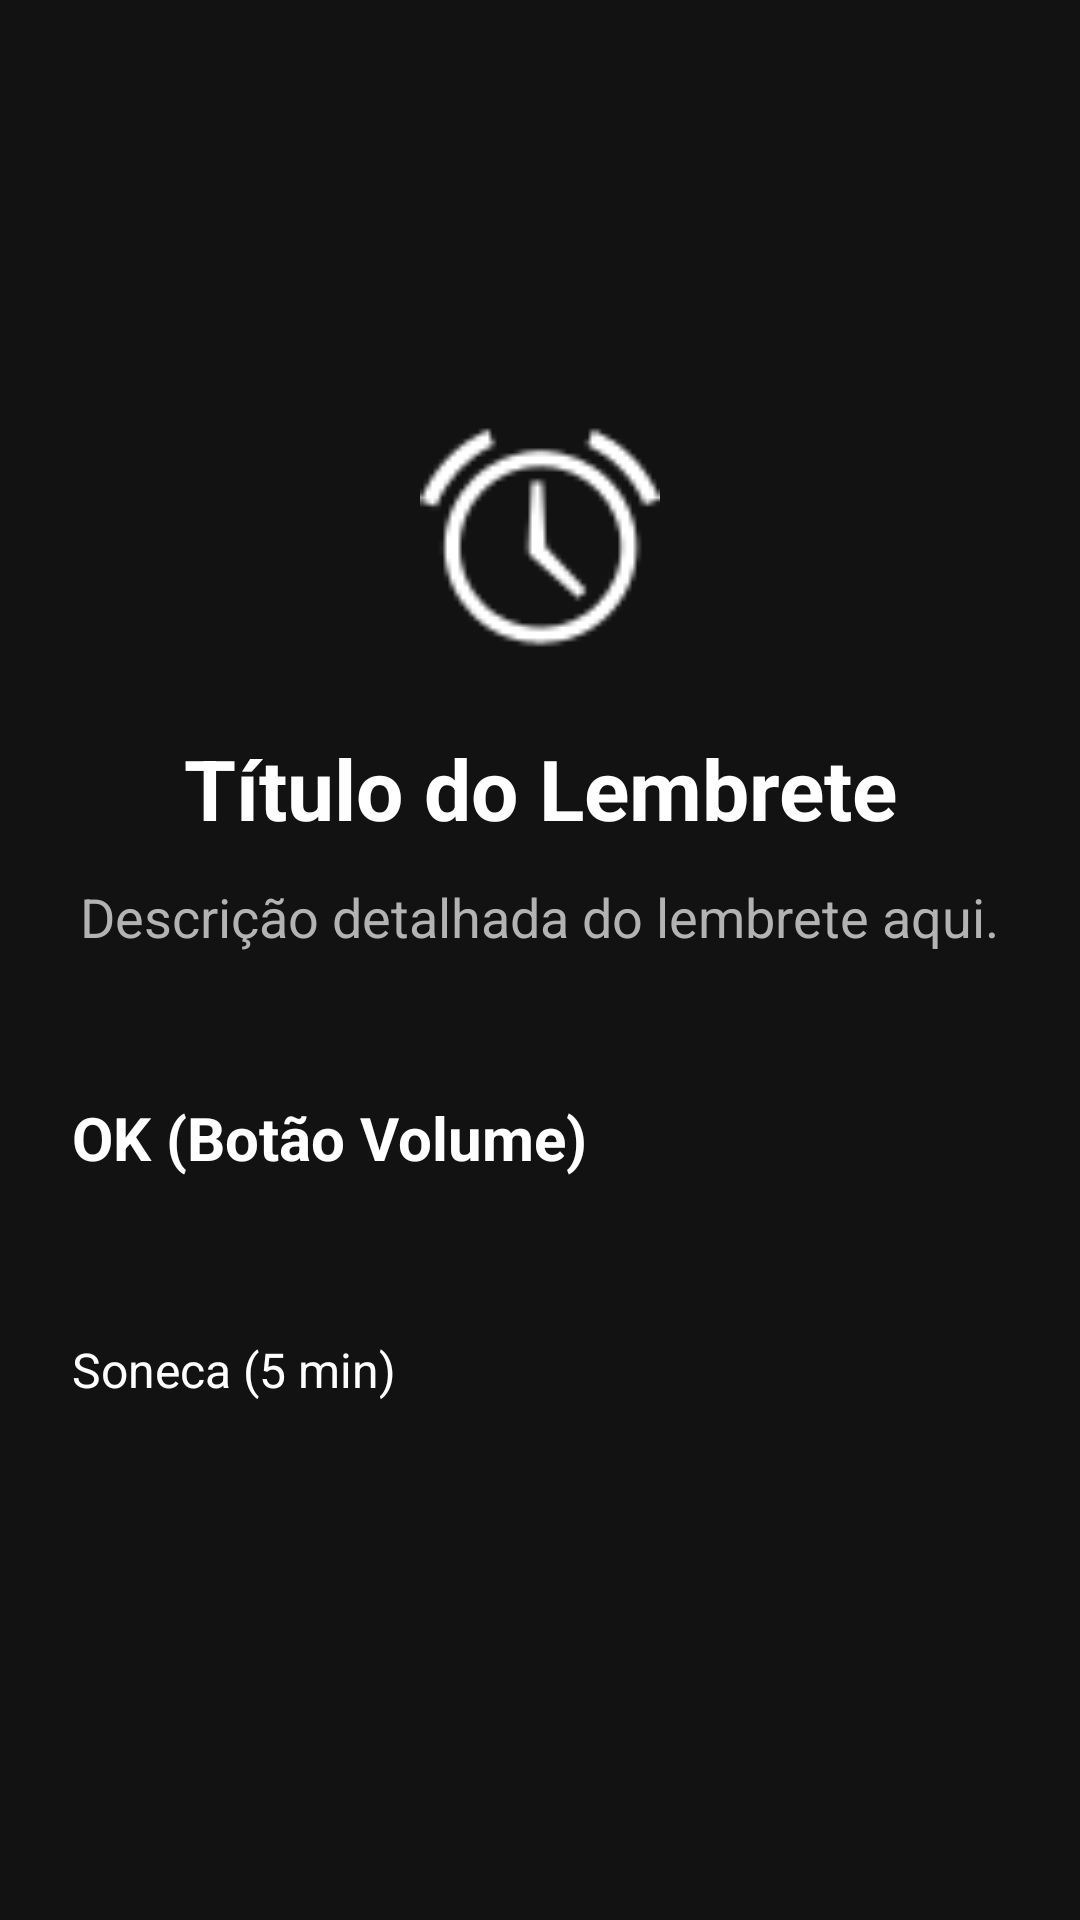

Produce the Android XML layout that renders to this screen, including the resource entries it uses.
<!-- AndroidManifest.xml: activity theme Theme.Lilith.NoActionBar -->
<!-- res/layout/activity_reminder_alert.xml -->
<?xml version="1.0" encoding="utf-8"?>
<LinearLayout xmlns:android="http://schemas.android.com/apk/res/android"
    android:layout_width="match_parent"
    android:layout_height="match_parent"
    android:background="#121212"
    android:gravity="center"
    android:orientation="vertical"
    android:padding="24dp">

    <ImageView
        android:layout_width="80dp"
        android:layout_height="80dp"
        android:layout_marginBottom="24dp"
        android:src="@android:drawable/ic_lock_idle_alarm"
        android:contentDescription="Alarme" />

    <TextView
        android:id="@+id/tv_alert_title"
        android:layout_width="wrap_content"
        android:layout_height="wrap_content"
        android:text="Título do Lembrete"
        android:textColor="#FFFFFF"
        android:textSize="28sp"
        android:textStyle="bold"
        android:gravity="center"
        android:layout_marginBottom="12dp" />

    <TextView
        android:id="@+id/tv_alert_description"
        android:layout_width="wrap_content"
        android:layout_height="wrap_content"
        android:text="Descrição detalhada do lembrete aqui."
        android:textColor="#B3B3B3"
        android:textSize="18sp"
        android:gravity="center"
        android:layout_marginBottom="48dp" />

    <Button
        android:id="@+id/btn_alert_ok"
        android:layout_width="match_parent"
        android:layout_height="64dp"
        android:text="OK (Botão Volume)"
        android:textSize="20sp"
        android:textStyle="bold"
        android:backgroundTint="#2E7D32"
        android:textColor="#FFFFFF"
        android:layout_marginBottom="16dp" />

    <Button
        android:id="@+id/btn_alert_snooze"
        android:layout_width="match_parent"
        android:layout_height="54dp"
        android:text="Soneca (5 min)"
        android:textSize="16sp"
        android:backgroundTint="#424242"
        android:textColor="#FFFFFF" />

</LinearLayout>
<!-- resources referenced by this layout -->
<resources>
  <style name="Theme.Lilith.NoActionBar" parent="Theme.Lilith" />
  <style name="Theme.Lilith" parent="Base.Theme.Lilith" />
  <style name="Base.Theme.Lilith" parent="Theme.Material3.DayNight.NoActionBar">
          <item name="colorPrimary">@color/purple_primary</item>
          <item name="colorPrimaryVariant">@color/purple_variant</item>
          <item name="colorOnPrimary">@color/black</item>
  
          <item name="android:windowBackground">@color/dark_background</item>
          <item name="android:colorBackground">@color/dark_background</item>
  
          <item name="android:statusBarColor">@color/black</item>
          <item name="android:windowLightStatusBar">false</item>
      </style>
  <color name="purple_primary">#BB86FC</color>
  <color name="purple_variant">#3700B3</color>
  <color name="black">#FF000000</color>
  <color name="dark_background">#121212</color>
</resources>
